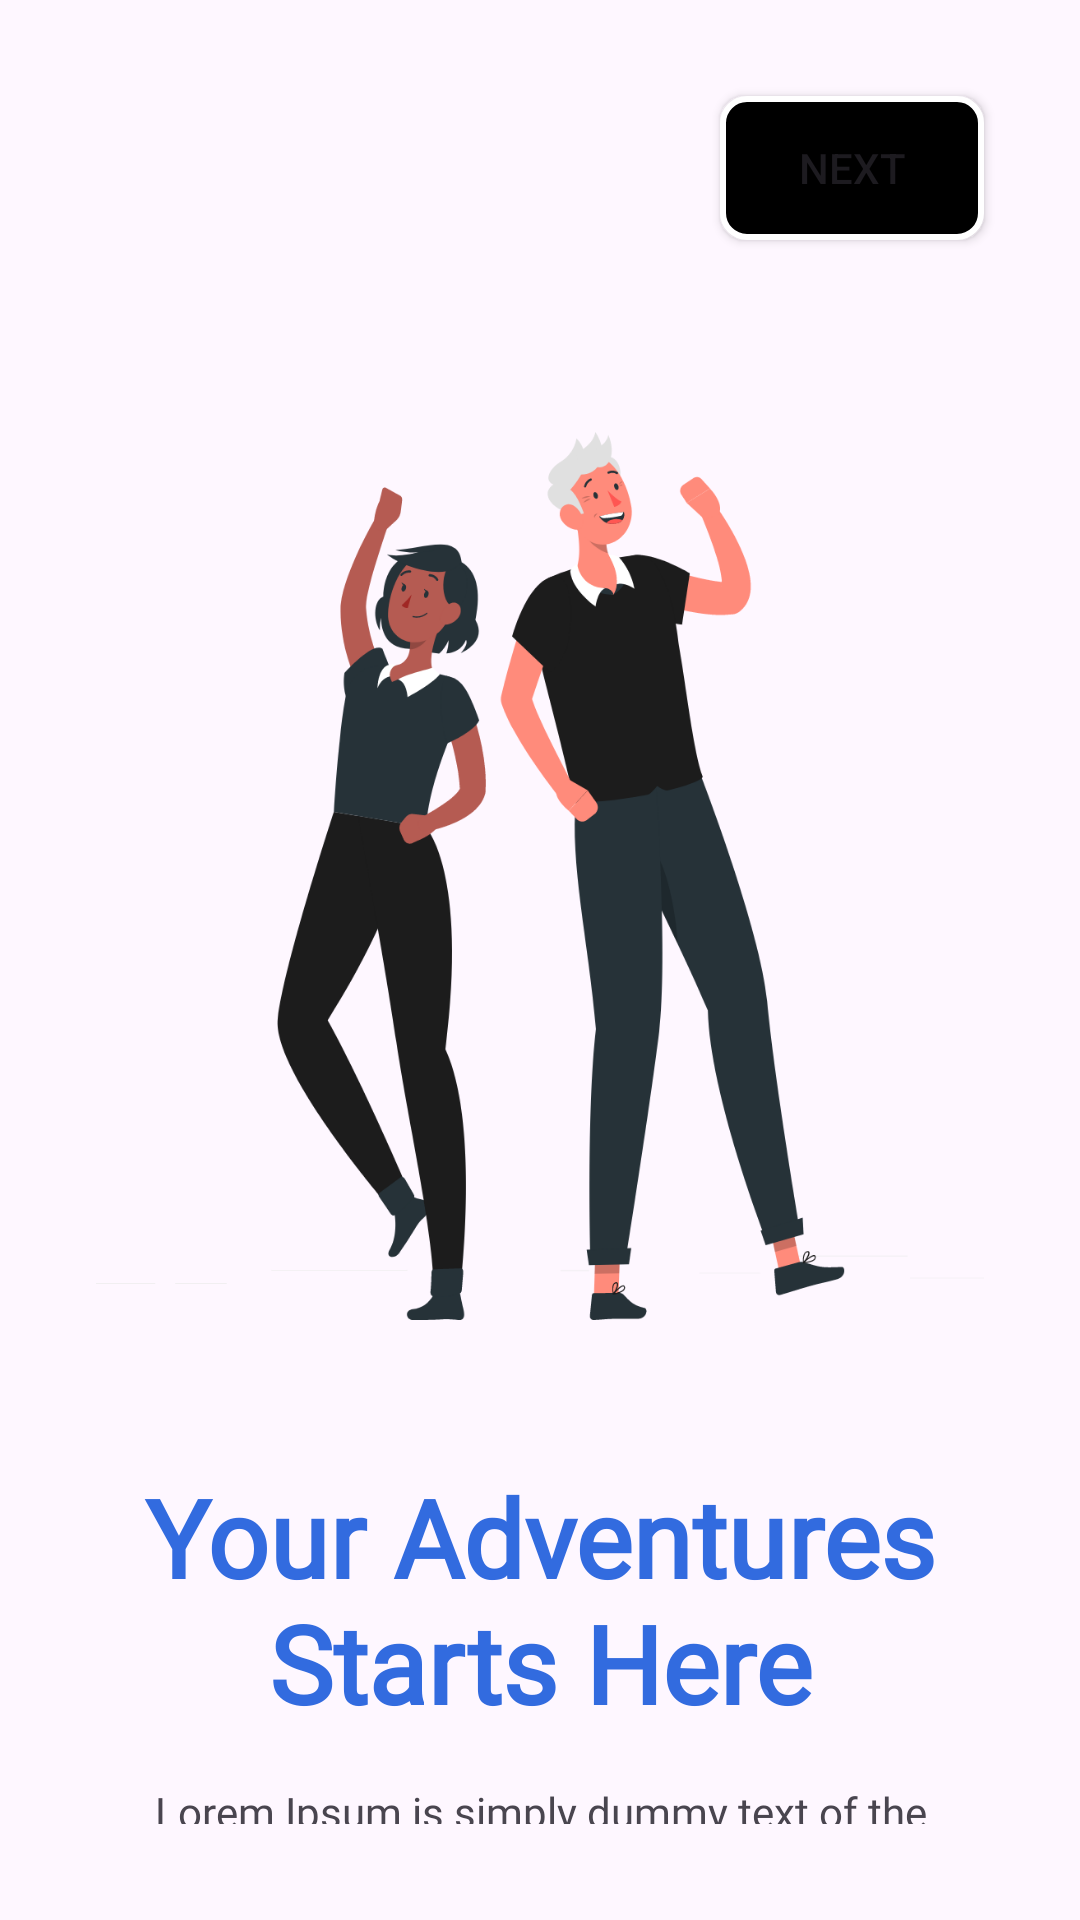

Write the Android layout XML for this screen, with the resource values it uses.
<!-- AndroidManifest.xml: application theme Theme.ISIMS -->
<!-- res/layout/activity_main.xml -->
<?xml version="1.0" encoding="utf-8"?>
<LinearLayout xmlns:android="http://schemas.android.com/apk/res/android"
    xmlns:app="http://schemas.android.com/apk/res-auto"
    xmlns:tools="http://schemas.android.com/tools"
    android:id="@+id/main"
    android:layout_width="match_parent"
    android:layout_height="match_parent"
    android:orientation="vertical"
    android:padding="16dp"
    tools:context=".MainActivity">

    <Button
        android:id="@+id/next"
        android:layout_width="wrap_content"
        android:layout_height="wrap_content"
        android:layout_gravity="end"
        android:layout_margin="16dp"
        android:background="@drawable/rounded_background"
        android:text="Next" />

    <ImageView
        android:id="@+id/imageView2"
        android:layout_width="match_parent"
        android:layout_height="wrap_content"
        android:layout_margin="16dp"
        app:srcCompat="@drawable/ic_rafiki_onboarding" />

    <TextView
        android:id="@+id/textView"
        android:layout_width="match_parent"
        android:layout_height="wrap_content"
        android:layout_marginHorizontal="21dp"
        android:fontFamily="@font/montserrat"
        android:text="Your Adventures Starts Here"
        android:textAlignment="center"
        android:textColor="#326BDF"
        android:textSize="36sp"
        android:textStyle="bold" />

    <TextView
        android:id="@+id/textView2"
        android:layout_width="match_parent"
        android:layout_height="wrap_content"
        android:layout_margin="16dp"
        android:fontFamily="@font/montserrat"
        android:text="Lorem Ipsum is simply dummy text of the printing and typesetting industry. Lorem Ipsum has been the industry's standard dummy text ever since the 1500s,"
        android:textAlignment="center" />

    <LinearLayout
        android:layout_width="wrap_content"
        android:layout_height="wrap_content"
        android:layout_gravity="center"
        android:layout_margin="24dp"
        android:orientation="horizontal">

        <View
            android:id="@+id/view"
            android:layout_width="24dp"
            android:layout_height="6dp"
            android:background="@drawable/rounded_background" />

        <View
            android:id="@+id/view2"
            android:layout_width="6dp"
            android:layout_height="6dp"
            android:layout_marginHorizontal="7dp"
            android:layout_weight="1"
            android:background="@drawable/rounded_background" />

        <View
            android:id="@+id/view3"
            android:layout_width="6dp"
            android:layout_height="6dp"
            android:layout_marginHorizontal="7dp"
            android:layout_weight="1"
            android:background="@drawable/rounded_background" />
    </LinearLayout>

</LinearLayout>
<!-- resources referenced by this layout -->
<resources>
  <!-- drawable ic_rafiki_onboarding: vector/xml drawable (drawable, 30566 chars, omitted) -->
  <!-- drawable rounded_background (drawable) -->
  <?xml version="1.0" encoding="utf-8"?>
  <shape xmlns:android="http://schemas.android.com/apk/res/android"
      android:shape="rectangle">
  
      <solid android:color="@color/black" />
  
      <stroke
          android:width="2dp"
          android:color="@color/white" />
  
      <corners android:radius="8dp" />
  </shape>
  <style name="Theme.ISIMS" parent="Base.Theme.ISIMS" />
  <style name="Base.Theme.ISIMS" parent="Theme.Material3.DayNight.NoActionBar">
          
          
      </style>
  <!-- not gathered from this repository: default colours our renderer supplied (Android Studio template values) -->
  <color name="black">#FF000000</color>
  <color name="white">#FFFFFFFF</color>
</resources>
